Dataset: plates_augmented (GitHub, calvarado2004/csca5642-cleaned-vs-dirty). Classes: cleaned, dirty.

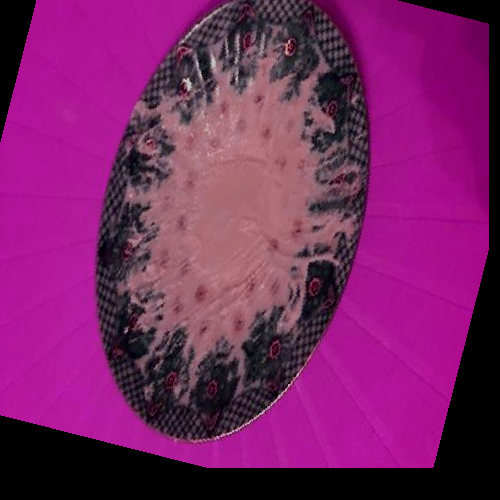
Label: dirty

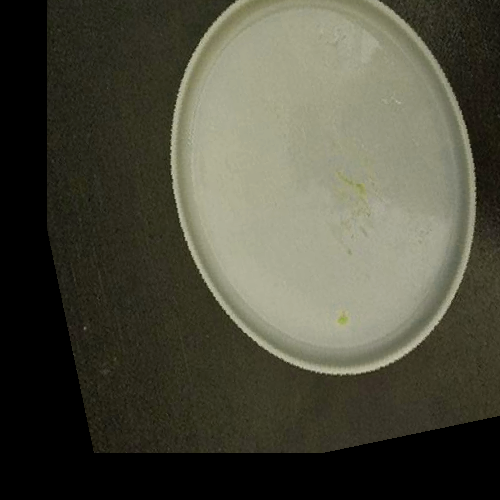
Label: dirty

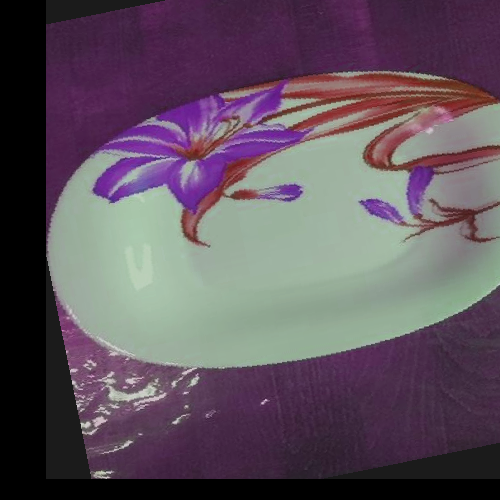
Label: cleaned

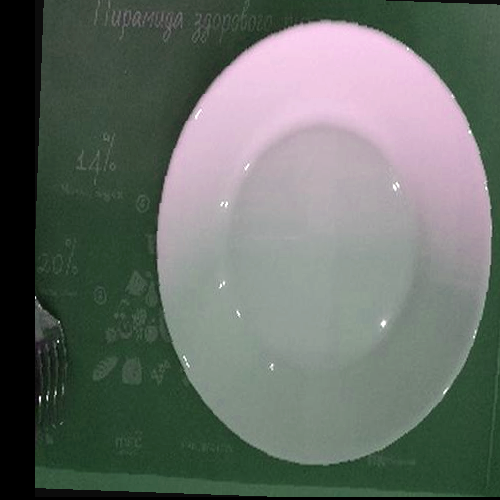
Label: cleaned

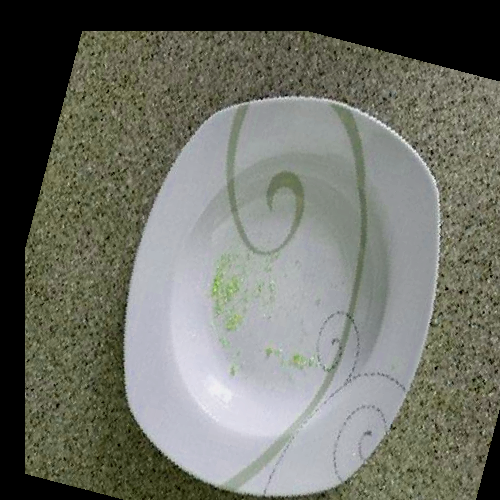
Label: dirty

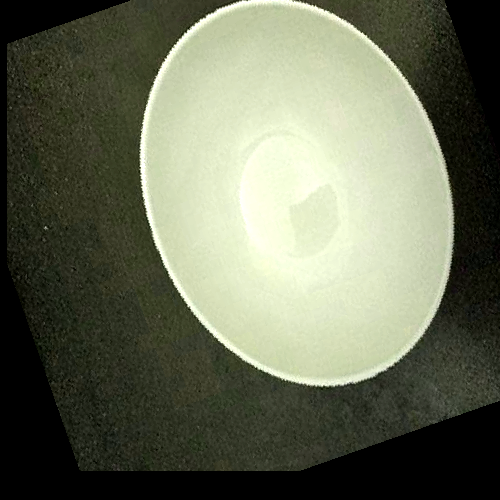
Label: cleaned
